Run: headless pygame with SDL's dummy video driver; simulated clock (each Clock.tick advances the game by its frame time, no real sleeping); random seed 0; keys injected as events and as key.get_pressed() state; no mouse input.
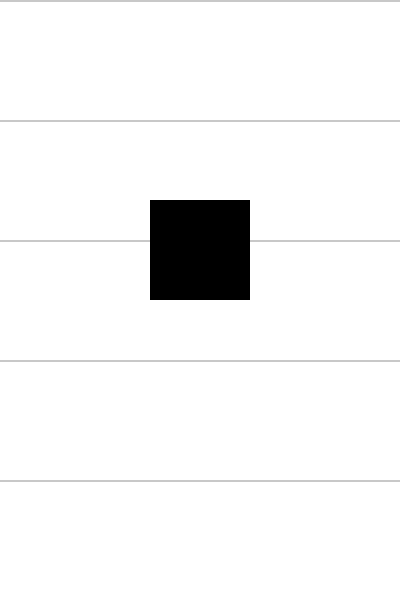
Frame 1 of 4 · flips 1–60 · no input
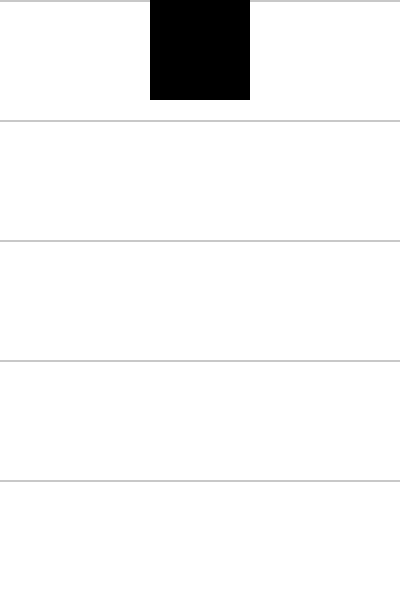
Frame 2 of 4 · flips 61–180 · tapped SPACE, RETURN · held RIGHT (→), D
Frame 3 of 4 · flips 181–300 · held DOWN (↓), S · screen unchanged from frame 2, image omitted
Frame 4 of 4 · flips 301–420 · held LEFT (←), A, UP (↑), W · screen unchanged from frame 3, image omitted

The pygame program that drew these frames:

import pygame
import sys

pygame.init()

SCREEN_WIDTH = 400
SCREEN_HEIGHT = 600
FPS = 60
ELEVATOR_WIDTH = 100
ELEVATOR_HEIGHT = 100
FLOOR_COUNT = 5

WHITE = (255, 255, 255)
BLACK = (0, 0, 0)
GRAY = (200, 200, 200)

screen = pygame.display.set_mode((SCREEN_WIDTH, SCREEN_HEIGHT))
pygame.display.set_caption("Elevator Game")

clock = pygame.time.Clock()

elevator = pygame.Rect((SCREEN_WIDTH - ELEVATOR_WIDTH) // 2, SCREEN_HEIGHT - ELEVATOR_HEIGHT, ELEVATOR_WIDTH, ELEVATOR_HEIGHT)
floor_height = SCREEN_HEIGHT // FLOOR_COUNT
current_floor = FLOOR_COUNT - 1
target_floor = current_floor
speed = 5

while True:
    for event in pygame.event.get():
        if event.type == pygame.QUIT:
            pygame.quit()
            sys.exit()
        if event.type == pygame.KEYDOWN:
            if event.key == pygame.K_1:
                target_floor = 0
            elif event.key == pygame.K_2:
                target_floor = 1
            elif event.key == pygame.K_3:
                target_floor = 2
            elif event.key == pygame.K_4:
                target_floor = 3
            elif event.key == pygame.K_5:
                target_floor = 4

    target_y = SCREEN_HEIGHT - (target_floor + 1) * floor_height

    if elevator.y > target_y:
        elevator.y -= speed
    elif elevator.y < target_y:
        elevator.y += speed

    screen.fill(WHITE)

    for i in range(FLOOR_COUNT):
        pygame.draw.line(screen, GRAY, (0, SCREEN_HEIGHT - (i + 1) * floor_height), (SCREEN_WIDTH, SCREEN_HEIGHT - (i + 1) * floor_height), 2)

    pygame.draw.rect(screen, BLACK, elevator)

    pygame.display.flip()

    clock.tick(FPS)
